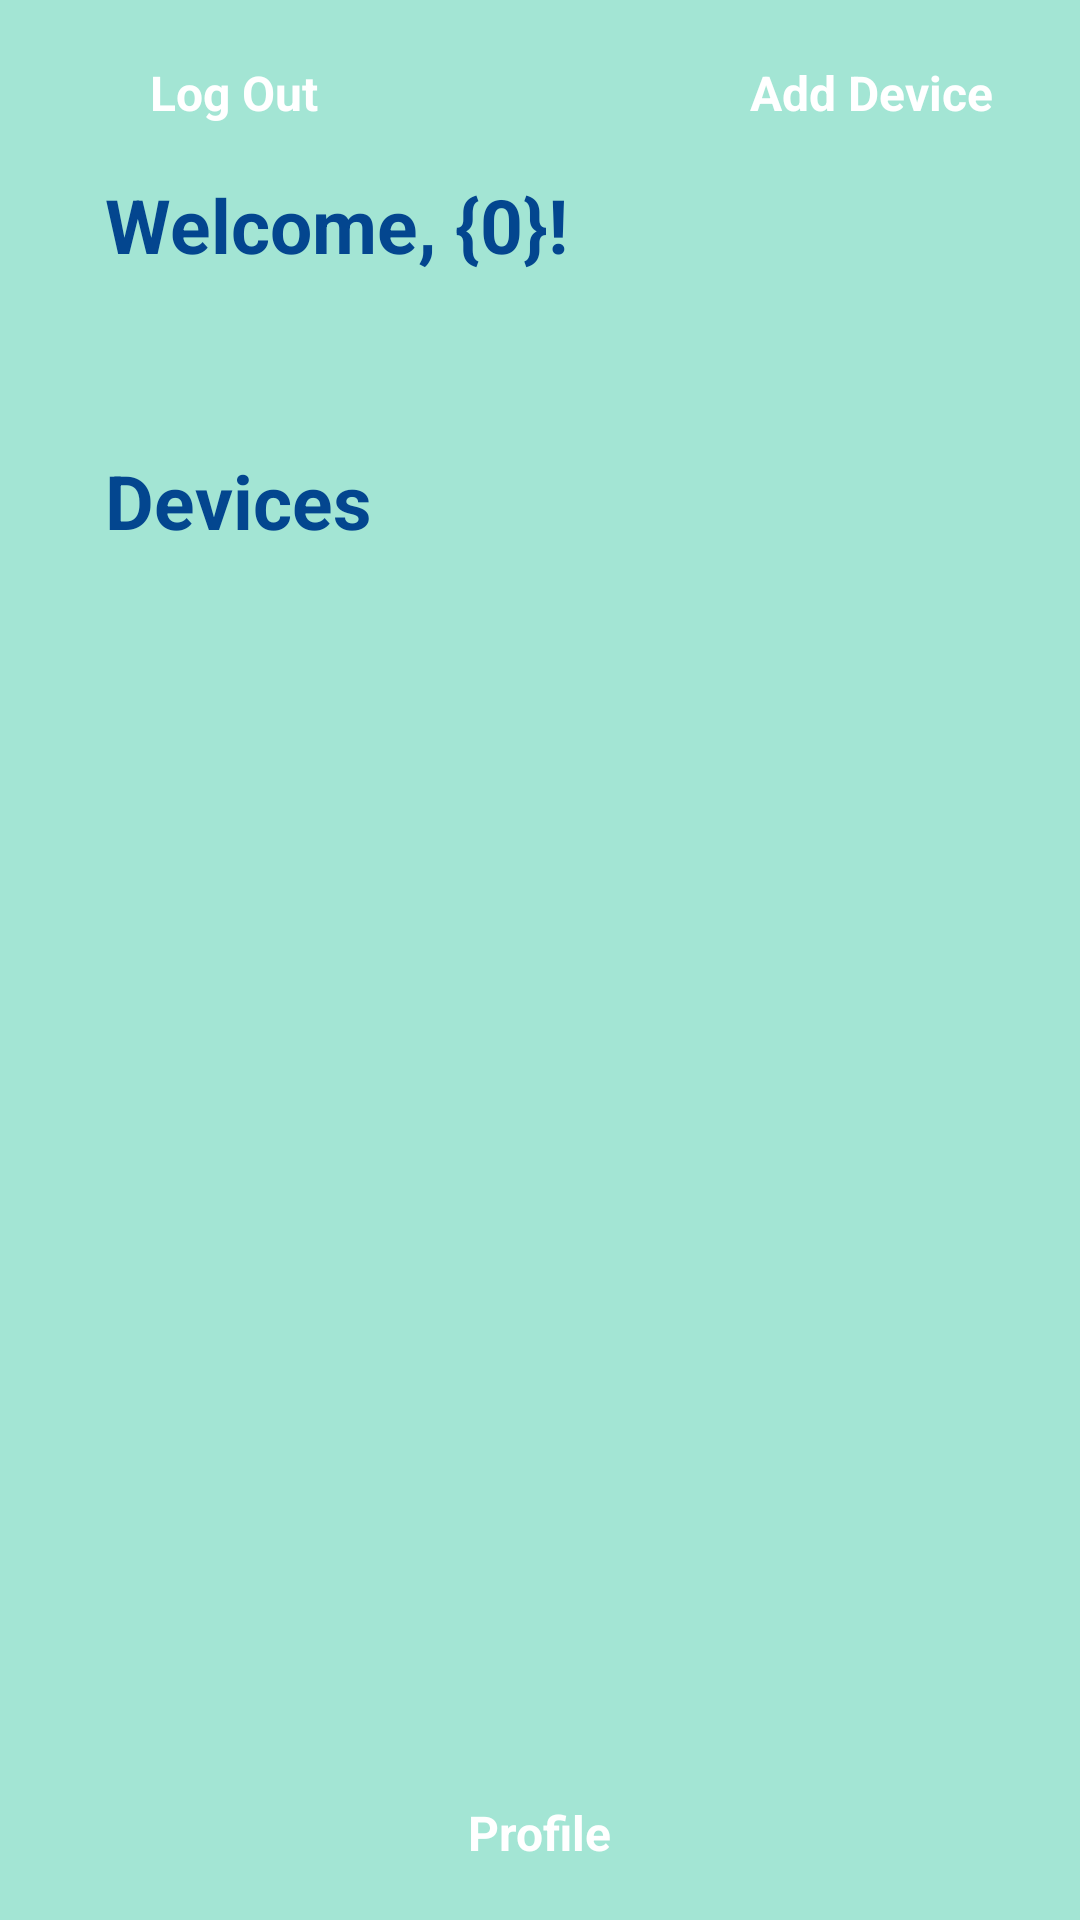

Reconstruct the res/layout file that produces this screen, plus the resources it refers to.
<!-- AndroidManifest.xml: application theme Theme.MiniCapstone390 -->
<!-- res/layout/activity_home.xml -->
<?xml version="1.0" encoding="utf-8"?>
<RelativeLayout xmlns:android="http://schemas.android.com/apk/res/android"
    xmlns:app="http://schemas.android.com/apk/res-auto"
    xmlns:tools="http://schemas.android.com/tools"
    android:layout_width="match_parent"
    android:layout_height="match_parent"
    android:background="@color/g_guard_theme"
    tools:context=".Views.HomeActivity">

    <ImageView
        android:id="@+id/GG_Shield_Clouds_Home"
        android:layout_width="wrap_content"
        android:layout_height="wrap_content"
        android:layout_marginTop="1280dp"
        app:layout_constraintBottom_toTopOf="@+id/deviceDataList"
        app:layout_constraintEnd_toEndOf="parent"
        app:layout_constraintStart_toStartOf="parent"
        app:layout_constraintTop_toTopOf="parent"
        app:srcCompat="@drawable/gg_corner" />

    
    <TextView
        android:id="@+id/welcomeUserMessage"
        android:layout_width="fill_parent"
        android:layout_height="wrap_content"
        android:text="@string/welcome_user"
        android:paddingVertical="8dp"
        android:paddingHorizontal="15dp"
        android:textSize="25sp"
        android:textStyle="bold"
        android:textColor="@color/g_guard_font"
        android:layout_marginStart="20dp"
        android:layout_marginTop="50dp" />

    <TextView
        android:id="@+id/devicesTitle"
        android:layout_width="fill_parent"
        android:layout_height="wrap_content"
        android:text="@string/devices"
        android:paddingTop="100dp"
        android:paddingHorizontal="15dp"
        android:textSize="25sp"
        android:textStyle="bold"
        android:textColor="@color/g_guard_font"
        android:layout_marginStart="20dp"
        android:layout_marginTop="50dp" />

    
    <ListView
        android:id="@+id/deviceDataList"
        android:layout_width="match_parent"
        android:layout_height="match_parent"
        android:layout_marginVertical="200dp"
        android:textStyle="normal" >
    </ListView>

    
    <Button
        android:id="@+id/addDeviceButton"
        android:layout_width="wrap_content"
        android:layout_height="wrap_content"
        android:layout_marginVertical="20dp"
        android:layout_marginTop="32dp"
        android:layout_marginBottom="24dp"
        android:backgroundTint="@color/selected_toggle"
        android:text="@string/addDeviceButton"
        android:textColor="@color/white"
        android:textSize="16sp"
        android:textStyle="bold"
        android:layout_marginStart="250dp" />

    
    <Button
        android:id="@+id/profileButton"
        android:layout_width="wrap_content"
        android:layout_height="wrap_content"
        android:layout_marginVertical="600dp"
        android:layout_centerHorizontal="true"
        android:backgroundTint="@color/selected_toggle"
        android:text="@string/profile"
        android:textColor="@color/white"
        android:textSize="16sp"
        android:textStyle="bold" />

    
    <Button
        android:id="@+id/logoutButton"
        android:layout_width="wrap_content"
        android:layout_height="wrap_content"
        android:layout_marginVertical="20dp"
        android:layout_marginStart="50dp"
        android:layout_marginTop="500dp"
        android:layout_marginEnd="500dp"
        android:layout_marginBottom="10dp"
        android:backgroundTint="@color/selected_toggle"
        android:text="@string/logOut"
        android:textColor="@color/white"
        android:textSize="16sp"
        android:textStyle="bold" />
</RelativeLayout>
<!-- resources referenced by this layout -->
<resources>
  <color name="g_guard_font">#03468F</color>
  <color name="g_guard_theme">#A3E5D4</color>
  <color name="selected_toggle">#379EE3</color>
  <color name="white">#FFFFFFFF</color>
  <!-- drawable gg_corner: png bitmap (drawable, 55439 bytes) -->
  <string name="addDeviceButton">Add Device</string>
  <string name="devices"> Devices </string>
  <string name="logOut">Log Out</string>
  <string name="profile">Profile</string>
  <string name="welcome_user"> Welcome, {0}! </string>
  <style name="Theme.MiniCapstone390" parent="Theme.MaterialComponents.DayNight.DarkActionBar">
          
          <item name="colorPrimary">@color/purple_200</item>
          <item name="colorPrimaryVariant">@color/purple_700</item>
          <item name="colorOnPrimary">@color/black</item>
          
          <item name="colorSecondary">@color/teal_200</item>
          <item name="colorSecondaryVariant">@color/teal_200</item>
          <item name="colorOnSecondary">@color/black</item>
          
          <item name="android:statusBarColor" tools:targetApi="l">?attr/colorPrimaryVariant</item>
          
          <item name="windowNoTitle">true</item>
          <item name="windowActionBar">false</item>
      </style>
  <color name="purple_200">#FFBB86FC</color>
  <color name="purple_700">#FF3700B3</color>
  <color name="black">#FF000000</color>
  <color name="teal_200">#FF03DAC5</color>
</resources>
